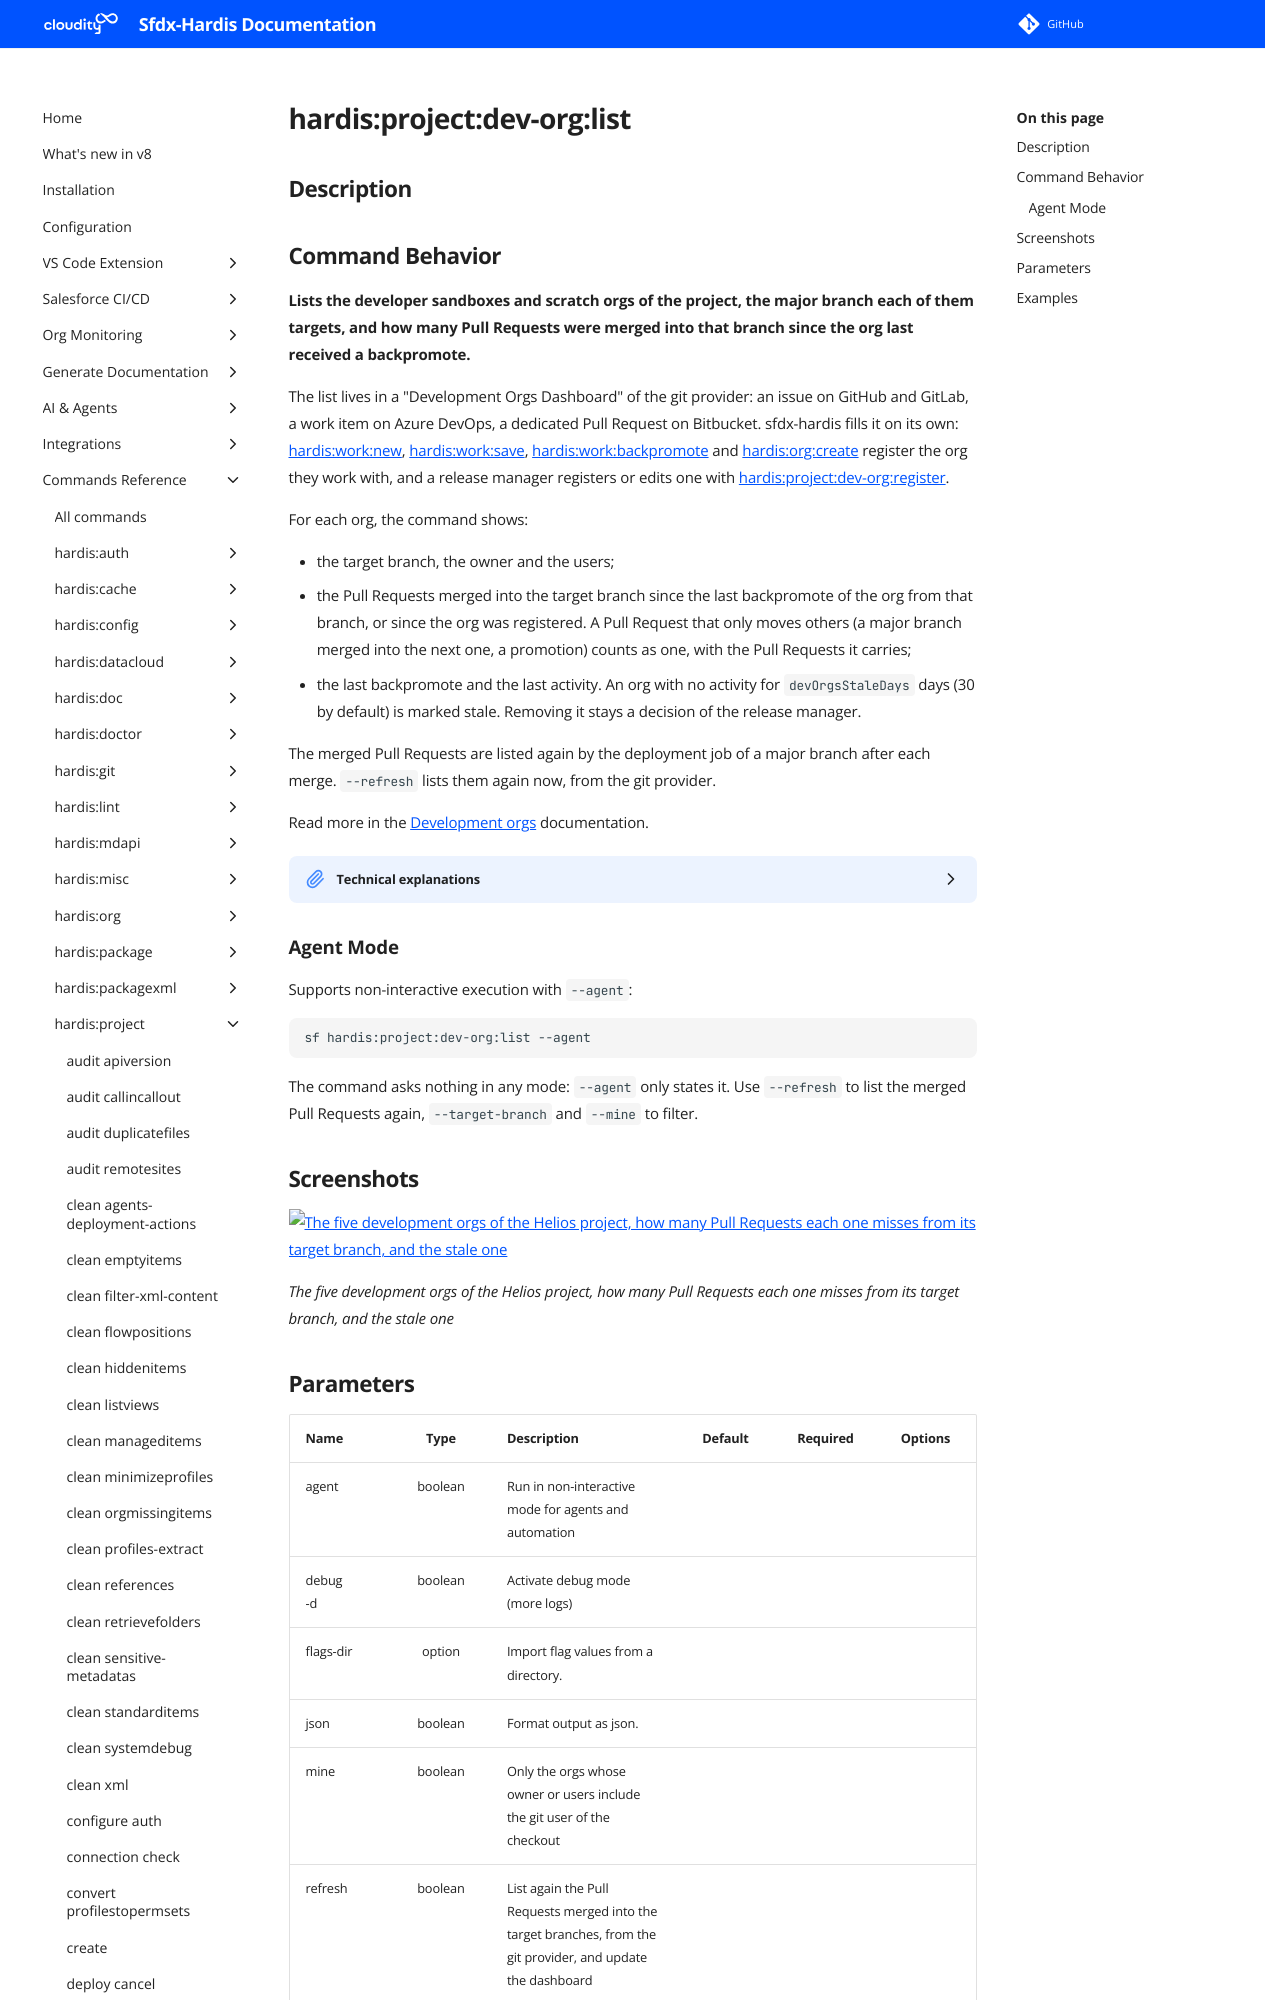

repository: hardisgroupcom/sfdx-hardis · page: hardis/project/dev-org/list/index.html · generator: mkdocs

---
title: "hardis:project:dev-org:list - List the development orgs"
description: "Lists the developer sandboxes and scratch orgs of the project, the major branch each of them targets, and how many Pull Requests were merged into that branch since the org last received a backpromote."
---
<!-- This file has been generated with command 'sf hardis:doc:plugin:generate'. Please do not update it manually or it may be overwritten -->
# hardis:project:dev-org:list

## Description


## Command Behavior

**Lists the developer sandboxes and scratch orgs of the project, the major branch each of them targets, and how many Pull Requests were merged into that branch since the org last received a backpromote.**

The list lives in a "Development Orgs Dashboard" of the git provider: an issue on GitHub and GitLab, a work item on Azure DevOps, a dedicated Pull Request on Bitbucket. sfdx-hardis fills it on its own: [hardis:work:new](https://sfdx-hardis.cloudity.com/hardis/work/new/), [hardis:work:save](https://sfdx-hardis.cloudity.com/hardis/work/save/), [hardis:work:backpromote](https://sfdx-hardis.cloudity.com/hardis/work/backpromote/) and [hardis:org:create](https://sfdx-hardis.cloudity.com/hardis/org/create/) register the org they work with, and a release manager registers or edits one with [hardis:project:dev-org:register](https://sfdx-hardis.cloudity.com/hardis/project/dev-org/register/).

For each org, the command shows:

- the target branch, the owner and the users;
- the Pull Requests merged into the target branch since the last backpromote of the org from that branch, or since the org was registered. A Pull Request that only moves others (a major branch merged into the next one, a promotion) counts as one, with the Pull Requests it carries;
- the last backpromote and the last activity. An org with no activity for `devOrgsStaleDays` days (30 by default) is marked stale. Removing it stays a decision of the release manager.

The merged Pull Requests are listed again by the deployment job of a major branch after each merge. `--refresh` lists them again now, from the git provider.

Read more in the [Development orgs](https://sfdx-hardis.cloudity.com/salesforce-devops-dev-orgs/) documentation.

<details markdown="1">
<summary>Technical explanations</summary>

- The dashboard holds one comment per org and one per target branch (the merged Pull Requests). The data of a comment is a base64url token, so no markup of the provider can alter it. The body of the dashboard is rebuilt from the comments at every write: never edit it by hand.
- The newest comment of an org is the one that counts, so a comment that its writer was not allowed to delete changes nothing. A removal is written as a comment too.
- A sandbox registered under a new org id with the name of a registered one is its refresh: it replaces the old entry, as a new sandbox. An expired scratch org leaves the list.
- `isMine` is true when the git user of the checkout (`user.email`) is the owner or one of the users.
- The merged Pull Requests are read with the provider listing filtered on the merge date, from the oldest start date of the orgs of the branch, at most 180 days back.
- With `--json`, `devOrgs` holds `enabled`, `dashboardUrl`, `currentUser`, `staleDays`, `orgs` (`orgId`, `orgType`, `name`, `alias`, `instanceUrl`, `expirationDate`, `targetBranch`, `owner`, `users`, `featureBranches`, `registeredAt`, `lastActivityAt`, `lastBackpromote`, `isMine`, `stale`, `startDate`, `behind`), `branches` and `warnings`. `behind` is null until the merged Pull Requests of the target branch are listed from the start date of the org. `errorKind` is `noGitProvider` when no git provider token is available.
- The registry is on by default. `enableDevOrgsRegistry: false` turns it off.
</details>
